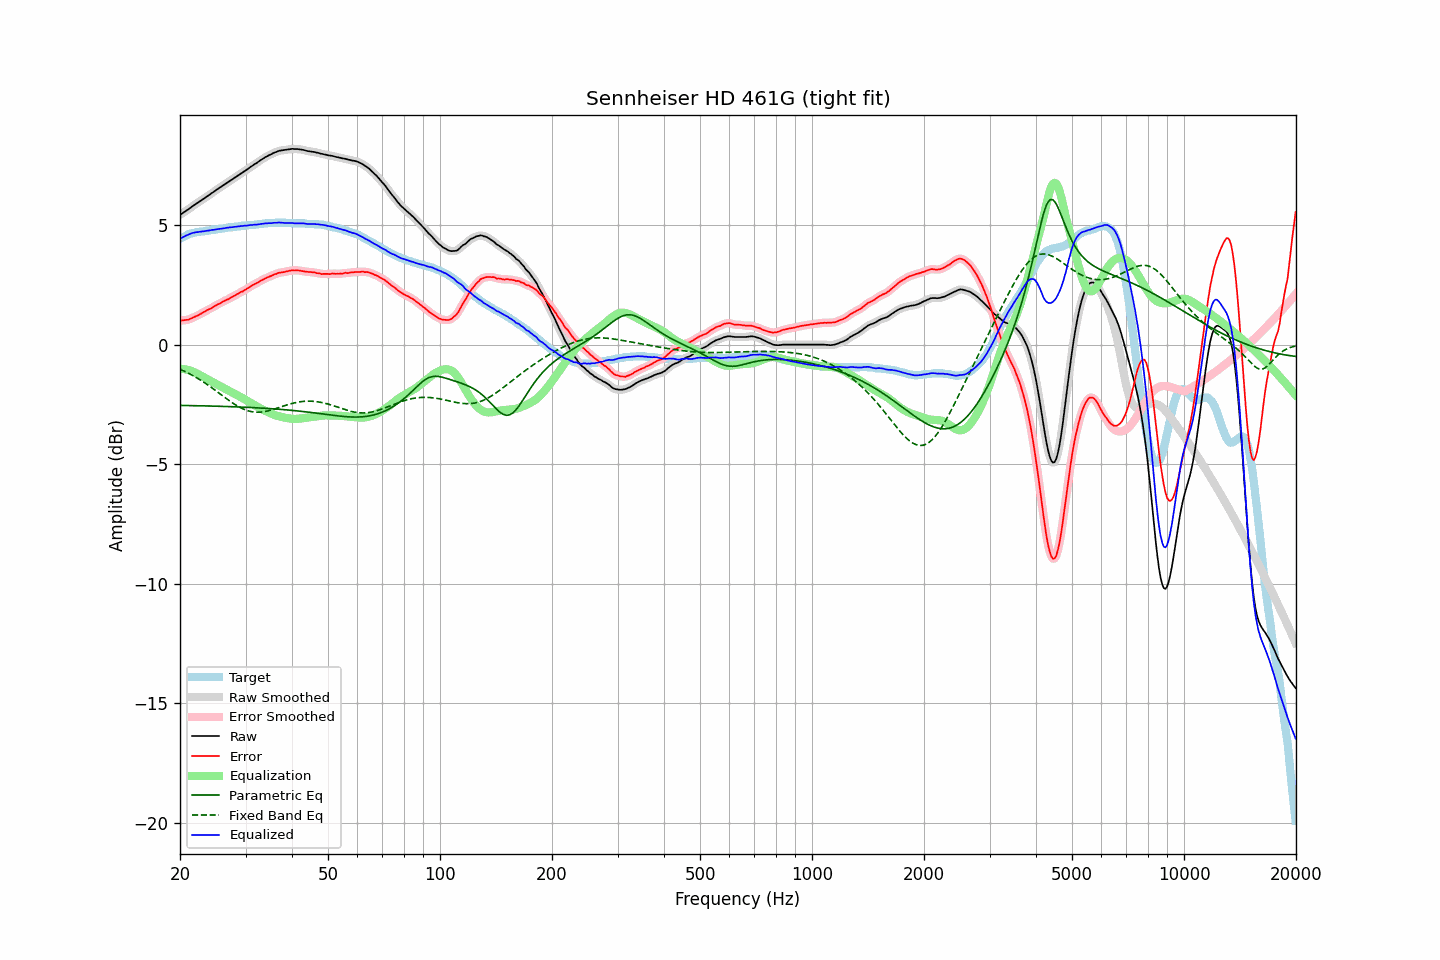

The table this chart was drawn from, first rows:
frequency, raw, error, smoothed, error_smoothed, equalization, parametric_eq, fixed_band_eq, equalized_raw, equalized_smoothed, target
20.00, 5.43, 1.01, 5.43, 1.01, -1.01, -2.54, -1.03, 4.42, 4.42, 4.42
20.20, 5.47, 1.01, 5.47, 1.01, -1.01, -2.54, -1.06, 4.46, 4.46, 4.46
20.40, 5.52, 1.02, 5.52, 1.02, -1.02, -2.54, -1.09, 4.50, 4.50, 4.50
20.61, 5.56, 1.03, 5.56, 1.03, -1.03, -2.54, -1.12, 4.53, 4.54, 4.53
20.81, 5.61, 1.04, 5.61, 1.03, -1.04, -2.54, -1.15, 4.57, 4.57, 4.57
21.02, 5.65, 1.04, 5.65, 1.05, -1.06, -2.55, -1.19, 4.59, 4.60, 4.61
21.23, 5.70, 1.07, 5.70, 1.07, -1.08, -2.55, -1.22, 4.62, 4.63, 4.63
21.44, 5.75, 1.10, 5.75, 1.10, -1.10, -2.55, -1.26, 4.65, 4.65, 4.65
21.66, 5.80, 1.13, 5.80, 1.13, -1.12, -2.55, -1.29, 4.67, 4.67, 4.67
21.87, 5.84, 1.16, 5.84, 1.16, -1.15, -2.55, -1.33, 4.69, 4.69, 4.68
22.09, 5.89, 1.19, 5.89, 1.19, -1.19, -2.55, -1.37, 4.70, 4.70, 4.70
22.31, 5.93, 1.22, 5.93, 1.22, -1.22, -2.55, -1.41, 4.71, 4.71, 4.71
22.54, 5.98, 1.26, 5.98, 1.26, -1.26, -2.55, -1.45, 4.72, 4.72, 4.72
22.76, 6.02, 1.29, 6.02, 1.29, -1.30, -2.56, -1.49, 4.72, 4.73, 4.73
22.99, 6.07, 1.34, 6.07, 1.33, -1.33, -2.56, -1.54, 4.74, 4.73, 4.73
23.22, 6.11, 1.37, 6.11, 1.37, -1.37, -2.56, -1.58, 4.74, 4.75, 4.74
23.45, 6.16, 1.41, 6.16, 1.41, -1.40, -2.56, -1.62, 4.76, 4.76, 4.75
23.69, 6.21, 1.45, 6.21, 1.45, -1.44, -2.56, -1.67, 4.77, 4.76, 4.76
23.92, 6.25, 1.48, 6.25, 1.48, -1.48, -2.56, -1.72, 4.77, 4.78, 4.77
24.16, 6.30, 1.51, 6.30, 1.51, -1.52, -2.57, -1.76, 4.78, 4.78, 4.79
24.40, 6.35, 1.54, 6.35, 1.55, -1.55, -2.57, -1.81, 4.80, 4.79, 4.81
24.65, 6.39, 1.59, 6.39, 1.59, -1.59, -2.57, -1.86, 4.80, 4.81, 4.80
24.89, 6.44, 1.63, 6.44, 1.63, -1.62, -2.57, -1.91, 4.82, 4.82, 4.81
25.14, 6.49, 1.67, 6.49, 1.67, -1.66, -2.57, -1.96, 4.83, 4.83, 4.82
25.39, 6.53, 1.70, 6.53, 1.70, -1.70, -2.58, -2.01, 4.83, 4.84, 4.83
25.65, 6.58, 1.73, 6.58, 1.73, -1.73, -2.58, -2.06, 4.85, 4.84, 4.85
25.91, 6.62, 1.77, 6.62, 1.77, -1.77, -2.58, -2.11, 4.85, 4.85, 4.85
26.16, 6.67, 1.81, 6.67, 1.81, -1.80, -2.58, -2.16, 4.87, 4.86, 4.86
26.43, 6.71, 1.84, 6.71, 1.84, -1.84, -2.58, -2.21, 4.87, 4.87, 4.87
26.69, 6.76, 1.88, 6.76, 1.87, -1.87, -2.59, -2.26, 4.89, 4.89, 4.88
26.96, 6.80, 1.90, 6.80, 1.90, -1.91, -2.59, -2.31, 4.89, 4.89, 4.90
27.23, 6.85, 1.94, 6.85, 1.94, -1.94, -2.59, -2.36, 4.91, 4.90, 4.91
27.50, 6.89, 1.98, 6.89, 1.98, -1.98, -2.59, -2.41, 4.91, 4.91, 4.91
27.77, 6.93, 2.02, 6.93, 2.02, -2.02, -2.60, -2.45, 4.92, 4.92, 4.91
28.05, 6.98, 2.05, 6.98, 2.05, -2.05, -2.60, -2.49, 4.93, 4.93, 4.93
28.33, 7.02, 2.09, 7.02, 2.09, -2.09, -2.60, -2.54, 4.93, 4.93, 4.93
28.62, 7.07, 2.13, 7.07, 2.13, -2.12, -2.60, -2.58, 4.94, 4.94, 4.94
28.90, 7.11, 2.16, 7.11, 2.16, -2.16, -2.61, -2.61, 4.95, 4.95, 4.95
29.19, 7.16, 2.21, 7.16, 2.20, -2.20, -2.61, -2.65, 4.96, 4.96, 4.95
29.48, 7.20, 2.22, 7.20, 2.23, -2.24, -2.61, -2.68, 4.96, 4.97, 4.98
29.78, 7.25, 2.28, 7.25, 2.27, -2.28, -2.61, -2.71, 4.97, 4.97, 4.97
30.08, 7.29, 2.31, 7.29, 2.31, -2.31, -2.62, -2.74, 4.97, 4.98, 4.98
30.38, 7.34, 2.36, 7.34, 2.35, -2.35, -2.62, -2.76, 4.98, 4.99, 4.98
30.68, 7.39, 2.39, 7.39, 2.39, -2.39, -2.62, -2.78, 5.00, 4.99, 5.00
30.99, 7.44, 2.44, 7.44, 2.44, -2.43, -2.63, -2.80, 5.01, 5.00, 5.00
31.30, 7.48, 2.48, 7.48, 2.48, -2.47, -2.63, -2.81, 5.01, 5.01, 5.00
31.61, 7.53, 2.52, 7.53, 2.52, -2.51, -2.63, -2.82, 5.02, 5.01, 5.01
31.93, 7.57, 2.55, 7.57, 2.55, -2.55, -2.64, -2.82, 5.02, 5.02, 5.02
32.24, 7.61, 2.59, 7.61, 2.59, -2.59, -2.64, -2.83, 5.02, 5.02, 5.02
32.57, 7.66, 2.62, 7.66, 2.63, -2.63, -2.64, -2.82, 5.03, 5.03, 5.04
32.89, 7.71, 2.67, 7.71, 2.66, -2.66, -2.65, -2.82, 5.05, 5.04, 5.04
33.22, 7.75, 2.70, 7.75, 2.70, -2.70, -2.65, -2.82, 5.05, 5.05, 5.05
33.55, 7.79, 2.73, 7.79, 2.73, -2.73, -2.66, -2.81, 5.06, 5.06, 5.06
33.89, 7.84, 2.77, 7.83, 2.77, -2.76, -2.66, -2.79, 5.07, 5.07, 5.07
34.23, 7.87, 2.80, 7.87, 2.80, -2.80, -2.66, -2.78, 5.07, 5.08, 5.07
34.57, 7.91, 2.83, 7.91, 2.83, -2.83, -2.67, -2.76, 5.08, 5.08, 5.08
34.92, 7.94, 2.86, 7.94, 2.86, -2.86, -2.67, -2.75, 5.08, 5.08, 5.08
35.27, 7.97, 2.88, 7.97, 2.89, -2.89, -2.68, -2.73, 5.08, 5.09, 5.09
35.62, 8.01, 2.92, 8.01, 2.91, -2.92, -2.68, -2.71, 5.09, 5.09, 5.09
35.97, 8.04, 2.95, 8.04, 2.94, -2.94, -2.69, -2.69, 5.10, 5.10, 5.09
... 635 more rows
